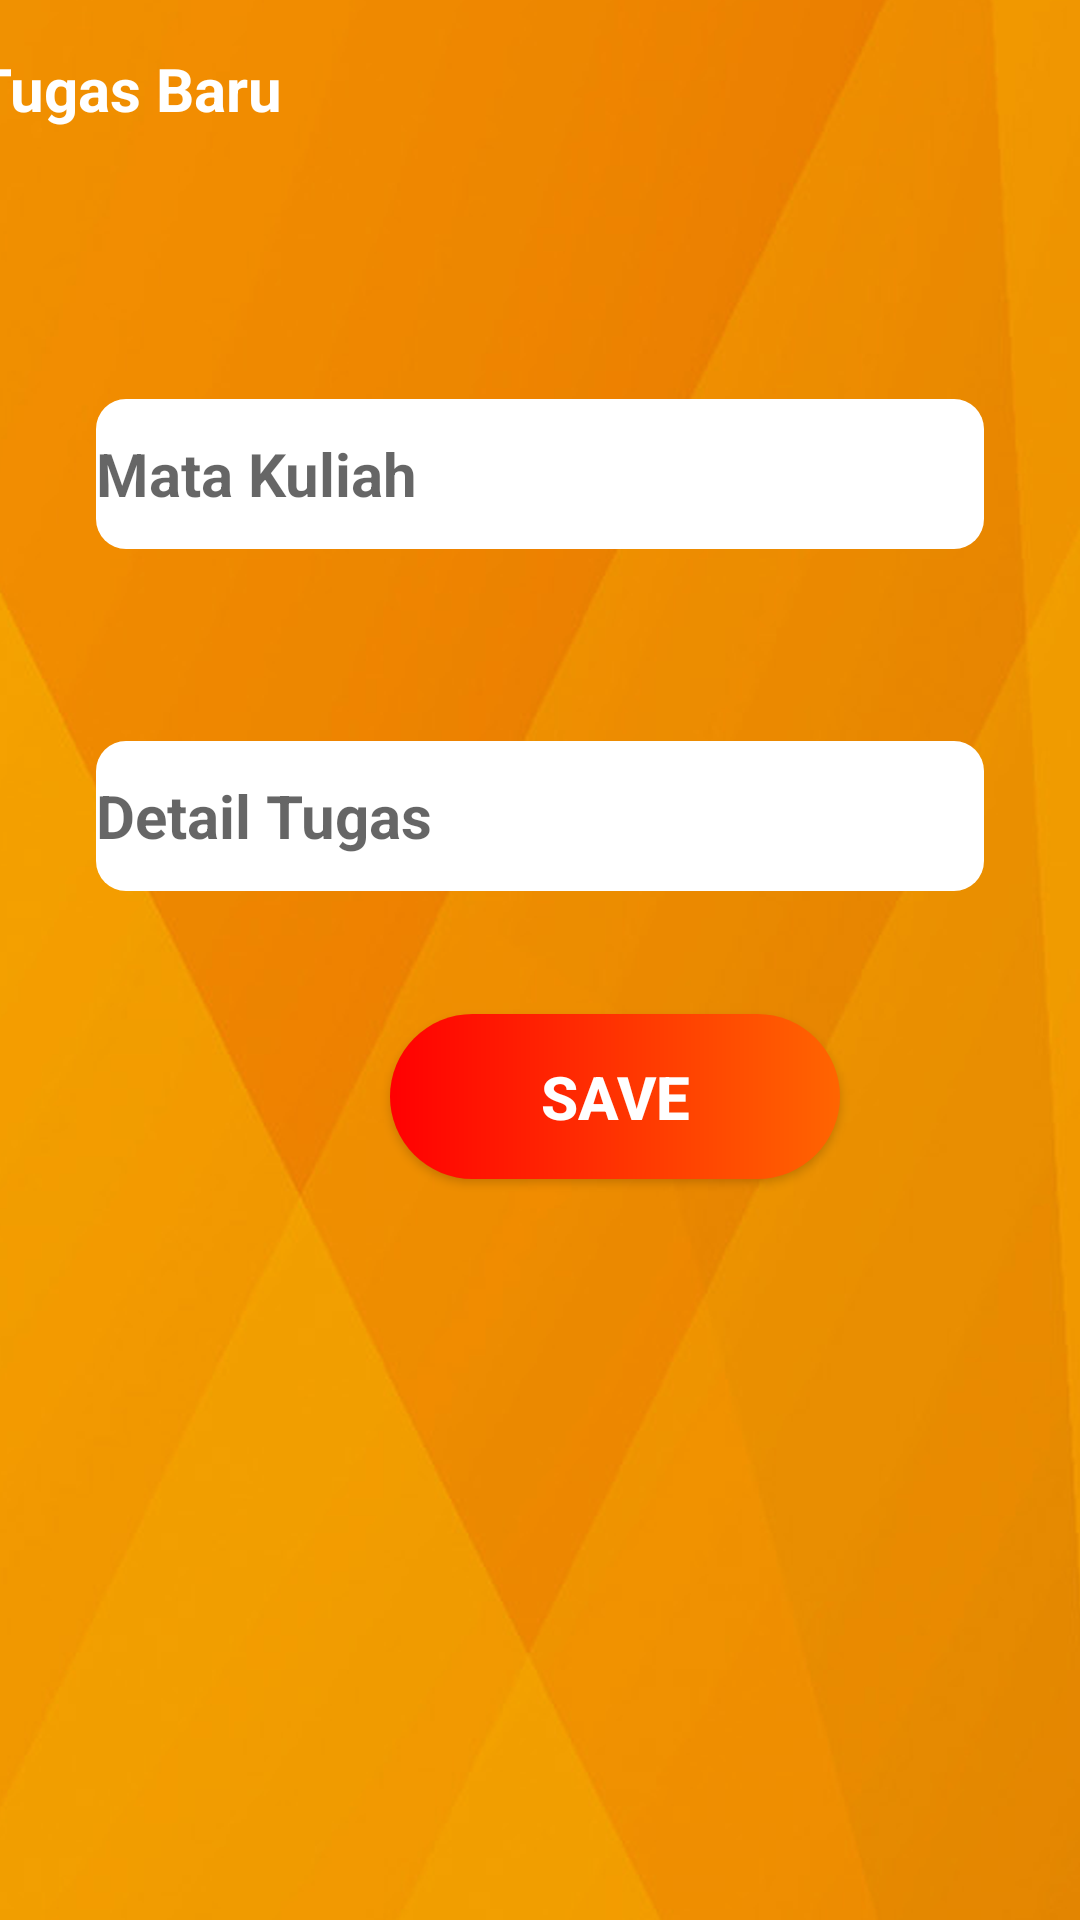

The Android layout XML behind this screen, and the referenced resources:
<!-- AndroidManifest.xml: application theme AppTheme -->
<!-- res/layout/activity_input_tugas.xml -->
<?xml version="1.0" encoding="utf-8"?>
<androidx.constraintlayout.widget.ConstraintLayout xmlns:android="http://schemas.android.com/apk/res/android"
    xmlns:app="http://schemas.android.com/apk/res-auto"
    xmlns:tools="http://schemas.android.com/tools"
    android:background="@drawable/bg_oren"
    android:scaleType="fitCenter"
    android:orientation="vertical"
    android:layout_width="match_parent"
    android:layout_height="match_parent"
    tools:context=".InputTugasActivity">

    <TextView
        android:id="@+id/textView2"
        android:layout_width="wrap_content"
        android:layout_height="wrap_content"
        android:layout_marginStart="16dp"
        android:layout_marginTop="16dp"
        android:layout_marginEnd="291dp"
        android:layout_marginBottom="45dp"
        android:text="Tugas Baru"
        android:textColor="@android:color/white"
        android:textSize="20sp"
        android:textStyle="bold"
        app:layout_constraintBottom_toTopOf="@+id/txt_mtKuliah"
        app:layout_constraintEnd_toEndOf="parent"
        app:layout_constraintStart_toStartOf="parent"
        app:layout_constraintTop_toTopOf="parent"
        tools:ignore="MissingConstraints" />

    <EditText
        android:id="@+id/txt_mtKuliah"
        android:layout_width="0dp"
        android:layout_height="wrap_content"
        android:layout_marginStart="32dp"
        android:layout_marginTop="45dp"
        android:layout_marginEnd="32dp"
        android:background="@drawable/inputfield_style"
        android:ems="10"
        android:inputType="text"
        android:hint="Mata Kuliah"
        android:textSize="20sp"
        android:textStyle="bold"
        app:layout_constraintBottom_toTopOf="@+id/txt_detTugas"
        app:layout_constraintEnd_toEndOf="parent"
        app:layout_constraintStart_toStartOf="parent"
        app:layout_constraintTop_toBottomOf="@+id/textView2"
        tools:ignore="MissingConstraints" />

    <EditText
        android:id="@+id/txt_detTugas"
        android:layout_width="0dp"
        android:layout_height="wrap_content"
        android:layout_marginStart="32dp"
        android:layout_marginTop="64dp"
        android:layout_marginEnd="32dp"
        android:background="@drawable/inputfield_style"
        android:ems="10"
        android:inputType="text"
        android:hint="Detail Tugas"
        android:textSize="20sp"
        android:textStyle="bold"
        app:layout_constraintEnd_toEndOf="parent"
        app:layout_constraintStart_toStartOf="parent"
        app:layout_constraintTop_toBottomOf="@+id/txt_mtKuliah" />

    <Button
        android:id="@+id/btn_simpan"
        android:layout_width="wrap_content"
        android:layout_height="wrap_content"
        android:layout_marginStart="130dp"
        android:layout_marginEnd="131dp"
        android:layout_marginBottom="247dp"
        android:background="@drawable/btn_default"
        android:text="Save"
        android:textColor="@color/cardview_light_background"
        android:textSize="20sp"
        android:textStyle="bold"
        app:layout_constraintBottom_toBottomOf="parent"
        app:layout_constraintEnd_toEndOf="parent"
        app:layout_constraintHorizontal_bias="0.0"
        app:layout_constraintStart_toStartOf="parent" />

</androidx.constraintlayout.widget.ConstraintLayout>
<!-- resources referenced by this layout -->
<resources>
  <!-- drawable bg_oren: png bitmap (drawable, 149759 bytes) -->
  <!-- drawable btn_default (drawable) -->
  <?xml version="1.0" encoding="utf-8"?>
  <shape xmlns:android="http://schemas.android.com/apk/res/android">
      <corners
          android:bottomLeftRadius="30dp"
          android:bottomRightRadius="30dp"
          android:radius="40dp"
          android:topLeftRadius="30dp"
          android:topRightRadius="30dp"/>
      <size
          android:height="55dp"
          android:width="150dp"/>
      <gradient
          android:startColor="#ff0002"
          android:endColor="#ff6501"/>
  </shape>
  <!-- drawable inputfield_style (drawable) -->
  <?xml version="1.0" encoding="utf-8"?>
  <shape xmlns:android="http://schemas.android.com/apk/res/android">
      <corners
          android:bottomLeftRadius="10dp"
          android:bottomRightRadius="10dp"
          android:radius="15dp"
          android:topLeftRadius="10dp"
          android:topRightRadius="10dp"/>
  
      <size
          android:height="50dp"/>
  
      <solid
          android:color="@color/cardview_light_background"/>
  </shape>
  <style name="AppTheme" parent="Theme.AppCompat.Light.DarkActionBar">
          
          <item name="colorPrimary">@color/colorPrimary</item>
          <item name="colorPrimaryDark">@color/colorPrimaryDark</item>
          <item name="colorAccent">@color/colorAccent</item>
          <item name="android:navigationBarColor">@color/colorPrimary</item>
      </style>
  <color name="colorPrimary">#EF8129</color>
  <color name="colorPrimaryDark">#EF8129</color>
  <color name="colorAccent">#A85213</color>
</resources>
